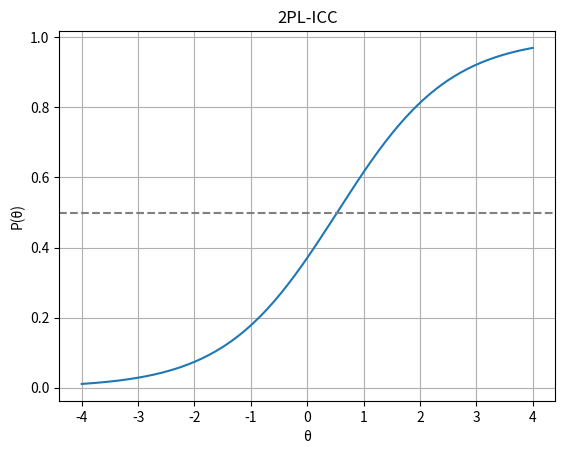
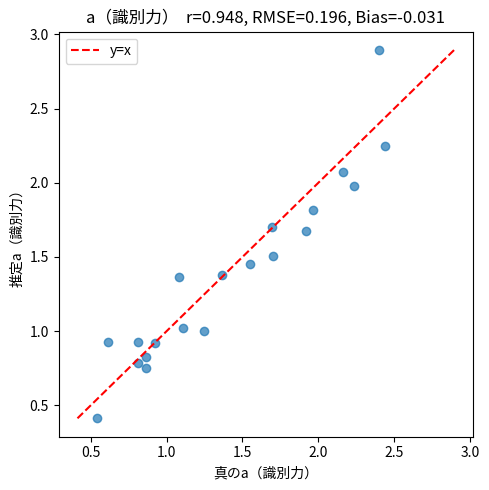
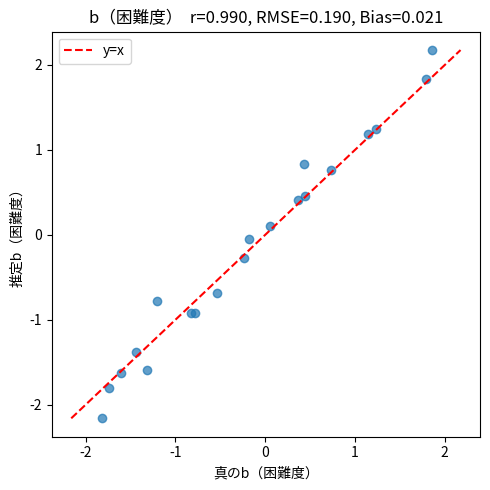

The matplotlib source for these figures, in order:
import numpy as np

def calculate_mean(data):
    """データの平均を計算する（物理実験データの処理などを想定）"""
    return np.mean(data)

if __name__ == "__main__":
    sample_data = np.array([1.2, 2.5, 3.8, 4.2, 5.1])
    print(f"Mean: {calculate_mean(sample_data)}")

def calculate_stats(data):
    mean = np.mean(data)
    std = np.std(data)
    max_val = np.max(data)
    min_val = np.min(data)
    return mean, std, max_val, min_val

def irt_2pl_demo(theta, a, b):
    """
    Parameters
    ----------
    theta : float or array-like
        受験者の能力値
    a : float
        識別力パラメータ（discrimination）
    b : float
        困難度パラメータ（difficulty）

    Returns
    -------
    float or np.ndarray
        正答確率 P(theta)
    """
    return 1 / (1 + (1.7 * np.exp(-a * (theta - b))))

import matplotlib.pyplot as plt

# 単一の能力値
print(irt_2pl_demo(theta=-0.14, a=1.0, b=0.2))  # → 0.3775

# 複数の能力値（配列）
thetas = np.linspace(-4, 4, 200)
p = irt_2pl_demo(thetas, a=1.0, b=0.0)

# ICCを描画
plt.plot(thetas, p)
plt.axhline(0.5, color='gray', linestyle='--')
plt.xlabel('θ')
plt.ylabel('P(θ)')
plt.title('2PL-ICC')
plt.grid(True)
plt.show()




"""
[パラメータリカバリ初期実験]
1: 真のパラメータを設定してデータ生成
"""
import pandas as pd
from scipy.optimize import minimize
import matplotlib.pyplot as plt

np.random.seed(42)

# 設定
N = 500   # 受験者数
J = 20    # 項目数

# 真のパラメータ（これが「答え」）
true_a = np.random.uniform(0.5, 2.5, J)   # 識別力
true_b = np.random.uniform(-2.0, 2.0, J)  # 困難度
true_theta = np.random.normal(0, 1, N)    # 能力値

# 正答確率を計算してデータ生成
def irt_2pl(theta, a, b):
    return 1 / (1 + np.exp(-a * (theta - b)))

# 反応行列 (N x J)
P = irt_2pl(true_theta[:, None], true_a[None, :], true_b[None, :])
X = (np.random.uniform(size=(N, J)) < P).astype(int)

"""
2: パラメータを推定(周辺最尤法)
"""
from scipy.stats import norm

def marginal_log_likelihood(params, X, n_quad=21):
    J = X.shape[1]
    a = np.exp(params[:J])   # 正値制約
    b = params[J:]

    # Gauss-Hermite 求積
    nodes, weights = np.polynomial.hermite.hermgauss(n_quad)
    theta_q = nodes * np.sqrt(2)
    w_q = weights / np.sqrt(np.pi)

    log_L = 0
    for i in range(X.shape[0]):
        p = irt_2pl(theta_q[:, None], a[None, :], b[None, :])
        lik = np.prod(p ** X[i] * (1 - p) ** (1 - X[i]), axis=1)
        log_L += np.log(np.dot(w_q, lik) + 1e-300)
    return -log_L

# 初期値
x0 = np.zeros(2 * J)
result = minimize(marginal_log_likelihood, x0, args=(X,),
                  method='L-BFGS-B', options={'maxiter': 500})

est_a = np.exp(result.x[:J])
est_b = result.x[J:]

"""
3: 真値と推定値を比較(RMSE, Bias, 相関)
"""
def plot_recovery(true_vals, est_vals, label):
    r = np.corrcoef(true_vals, est_vals)[0, 1]
    rmse = np.sqrt(np.mean((true_vals - est_vals) ** 2))
    bias = np.mean(est_vals - true_vals)

    plt.figure(figsize=(5, 5))
    plt.scatter(true_vals, est_vals, alpha=0.7)
    lims = [min(true_vals.min(), est_vals.min()),
            max(true_vals.max(), est_vals.max())]
    plt.plot(lims, lims, 'r--', label='y=x')
    plt.xlabel(f'真の{label}')
    plt.ylabel(f'推定{label}')
    plt.title(f'{label}  r={r:.3f}, RMSE={rmse:.3f}, Bias={bias:.3f}')
    plt.legend()
    plt.tight_layout()
    plt.show()
    return {'r': r, 'rmse': rmse, 'bias': bias}

res_a = plot_recovery(true_a, est_a, 'a（識別力）')
res_b = plot_recovery(true_b, est_b, 'b（困難度）')
